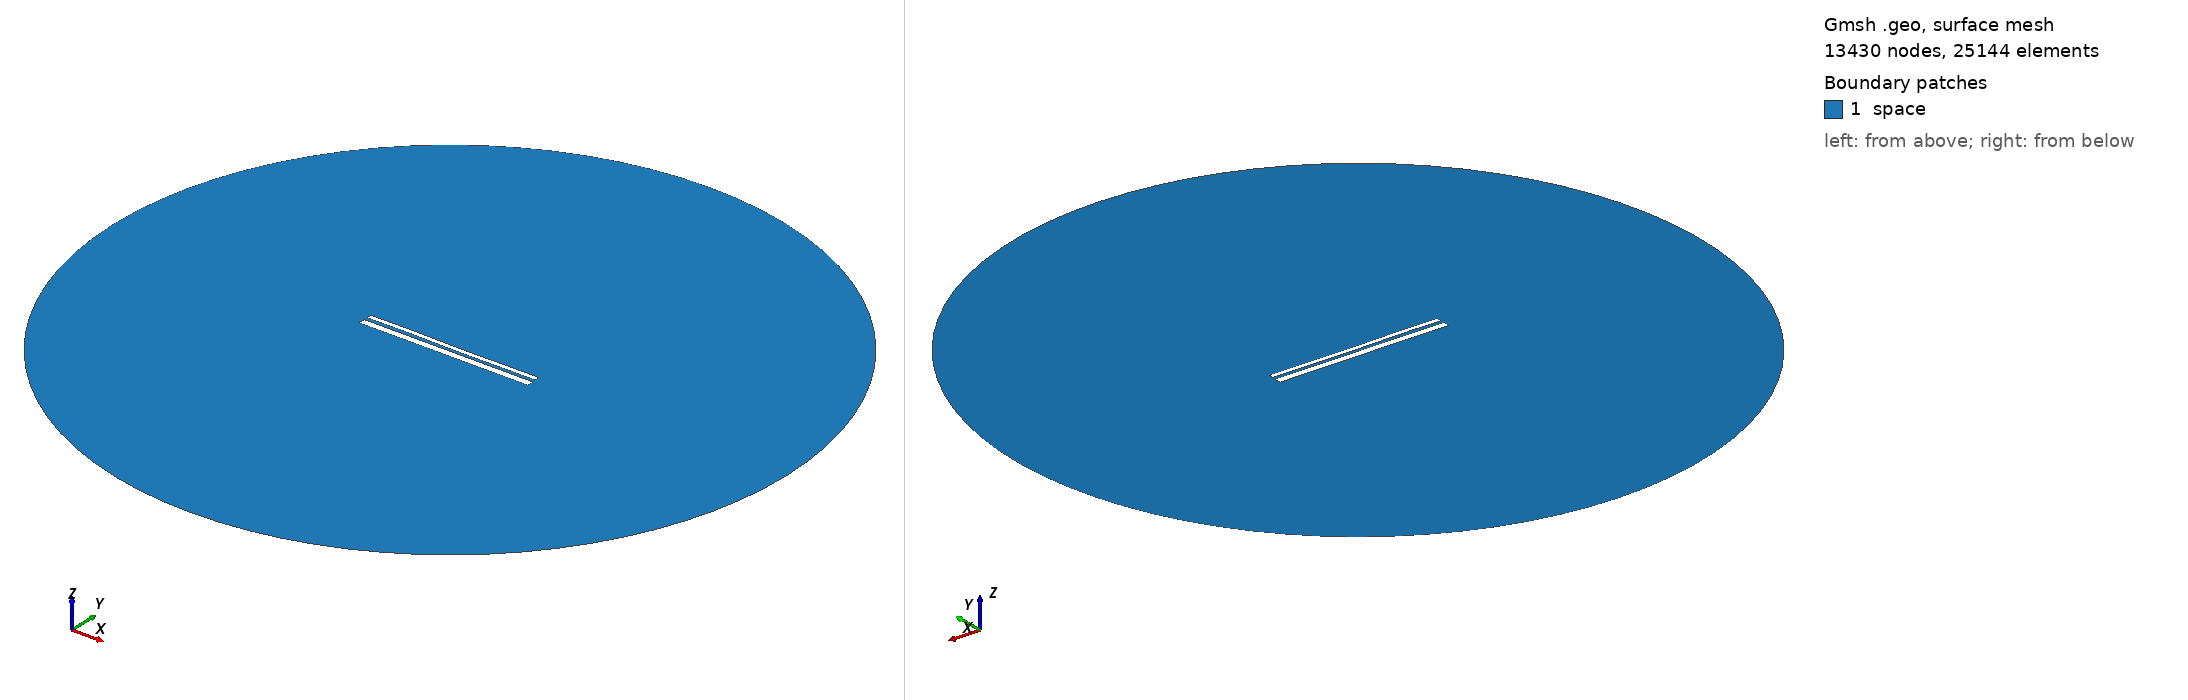

Gmsh geometry script, surface-meshed: 13430 nodes, 25144 surface elements. Boundary patches (legend numbers): 1 space. Left view from above one corner, right view from below the opposite corner. Legend entries are the model's physical surfaces. The drawing asked Gmsh for element sizes between 1% and 20% of the model's largest extent; the script's own settings can give other sizes.

=== 12544.geo (drawn) ===
//---------------------------------------
// Geometry kernel
//---------------------------------------

SetFactory("OpenCASCADE");



//---------------------------------------
// Parameters of the geometry
//---------------------------------------

// Overetch of the upper plate
overetch = 0.5;

// Distance between the plates
distance = 1.5;

// Discretization over the x axis (for the deformation)
nx = 50; 

// Length of the plate
L = 100 - overetch; 

// Number of modes
n = 4; 

// 1st mode coefficient
coeff(1) = -0.15;
beta(1) = 0.596864 * 3.1415926535 / L;

// 2nd mode coefficient
coeff(2) = -0.075;
beta(2) = 1.49418 * 3.1415926535 / L;

// 3rd mode coefficient
coeff(3) = 0.07499999999999998;
beta(3) = 2.50025 * 3.1415926535 / L;

// 4th mode coefficient
coeff(4) = 0.07499999999999998;
beta(4) = 3.49999 * 3.1415926535 / L;



//---------------------------------------
// Upper plate (deformed rectangle)
//---------------------------------------

// Coordiantes of the upper plate
xmin = -50;
xmax = 50 - overetch;

// Height of the upper plate
yheight = 4 - 2 * overetch;

// Indexes of the points
UpperID[] = {};
LowerID[] = {};
LeftID[] = {};
RightID[] = {};

// Point index
p = 1;

// Horizontal edges
For i In {1:nx}
    x = xmin + (i-1)*(xmax - xmin)/(nx-1);

    y_bottom = distance / 2 + overetch;
    For j In {1:n}
        C = (Cosh(beta(j)*L) + Cos(beta(j)*L)) / (Sinh(beta(j)*L) + Sin(beta(j)*L));
        y_bottom  = y_bottom + coeff(j) * (Cosh(beta(j)*(x+50)) - Cos(beta(j)*(x+50)) - C * (Sinh(beta(j)*(x+50)) - Sin(beta(j)*(x+50))));
    EndFor

    y_top = y_bottom + yheight;

    Point(p) = {x, y_top, 0, 1.0};
    UpperID[i] = p;
    p = p + 1;

    Point(p) = {x, y_bottom, 0, 1.0};
    LowerID[i] = p;
    p = p + 1;
EndFor

// Create point lists
UpperPts[] = {}; LowerPts[] = {};
For i In {1:nx}
  UpperPts[] += {UpperID[i]};
  LowerPts[] += {LowerID[i]};
EndFor

// Build splines
Spline(1) = {UpperPts[]};
Spline(2) = {LowerPts[]};
Line(3) = {LowerPts[nx-1], UpperPts[nx-1]};
Line(4) = {LowerPts[0], UpperPts[0]};

// Build the plane surface
Curve Loop(1) = {2, 3, -1, -4};
Plane Surface(1) = {1};



//---------------------------------------
// Lower plate (rectangle)
//---------------------------------------

// Vertices
Point(1001) = {-50, -1, 0, 1.0};
Point(1002) = { 50, -1, 0, 1.0};
Point(1003) = { 50,  -5, 0, 1.0};
Point(1004) = {-50,  -5, 0, 1.0};

// Edges
Line(5) = {1001, 1002};
Line(6) = {1002, 1003};
Line(7) = {1003, 1004};
Line(8) = {1004, 1001};

// Plane surface
Line Loop(2) = {5, 6, 7, 8};
Plane Surface(2) = {2}; 



//---------------------------------------
// Outer (fictious) boundary
//---------------------------------------

// Points
Point(1005) = {0, 0, 0};       // Center
Point(1006) = {200, 0, 0};     // Start point
Point(1007) = {0, 200, 0};     // 90 degrees
Point(1008) = {-200, 0, 0};    // 180 degrees
Point(1009) = {0, -200, 0};    // 270 degrees

// Circle arcs (each needs start, center, end)
Circle(9) = {1006, 1005, 1007};
Circle(10) = {1007, 1005, 1008};
Circle(11) = {1008, 1005, 1009};
Circle(12) = {1009, 1005, 1006};

// Plane surface for the entire domain
Curve Loop(3) = {9, 10, 11, 12};
Surface(3) = {3};

// Subtract the plates from the whole domain to obtain the actual domain where we want to solve the equations
BooleanDifference{ Surface{3}; Delete; }{ Surface{1}; Surface{2}; Delete; }




//---------------------------------------
// Transfinite Lines/Curves
//---------------------------------------

// Set the number of points on the boundaries
r = 7;

// Plates
Transfinite Curve {1, 2} = 50*r Using Progression 1;
Transfinite Curve {3, 4} = 2*r Using Progression 1;
Transfinite Line {5, 7} = 50*r Using Progression 1;
Transfinite Line {6, 8} = 2*r Using Progression 1;

// Outer boundary
Transfinite Line {9, 10, 11, 12} = 20 Using Progression 1;



//---------------------------------------
// Physical groups
//---------------------------------------                

// Physical curves (boundaries)
Physical Line("force_segment", 10) = {2};
Physical Line("upper_plate", 11) = {1, 3, 4};
Physical Line("lower_plate", 12) = {5, 6, 7, 8};
Physical Line("boundary", 20) = {9, 10, 11, 12};

// Physical Surfaces
Physical Surface("space", 30) = {3};



//---------------------------------------
// 6. Generate the Mesh
//---------------------------------------

// 2D mesh generation
Mesh 2;
